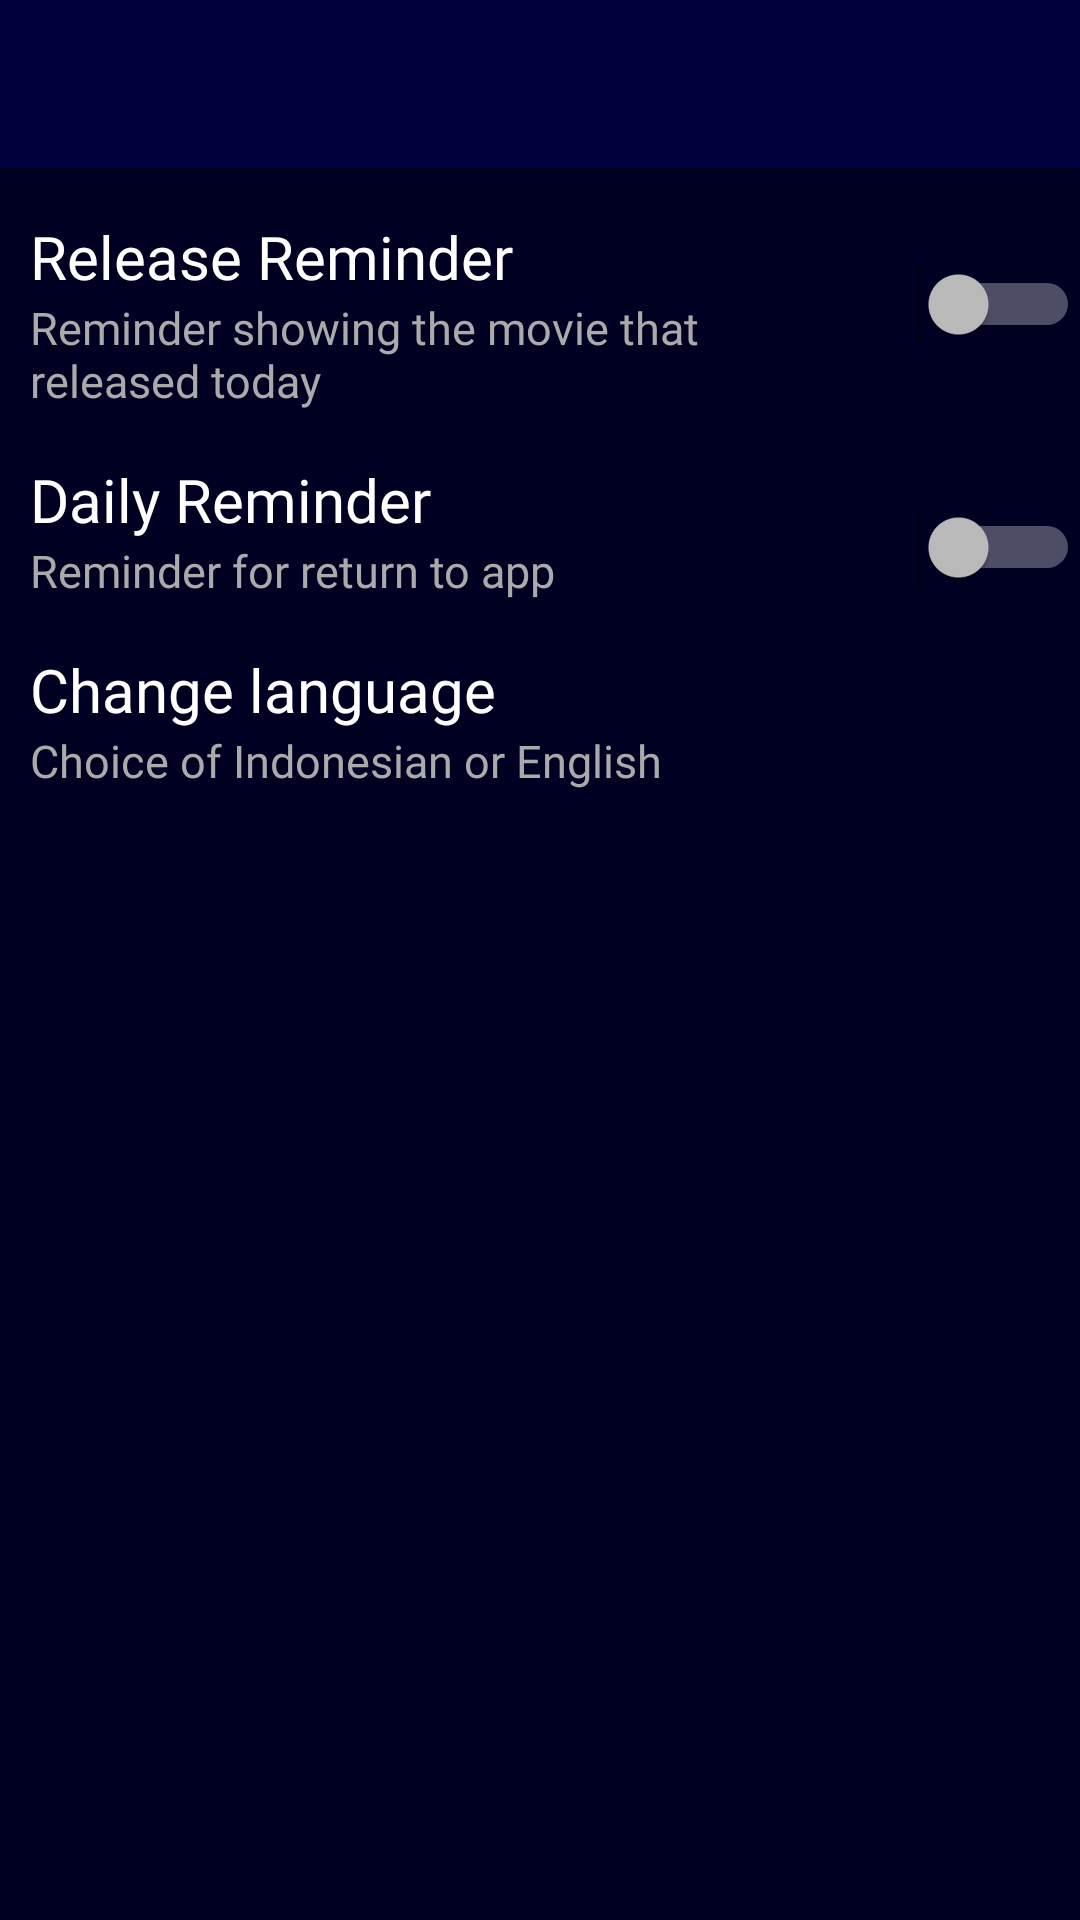

Write the Android layout XML for this screen, with the resource values it uses.
<!-- AndroidManifest.xml: application theme AppTheme -->
<!-- res/layout/activity_settings.xml -->
<?xml version="1.0" encoding="utf-8"?>
<androidx.constraintlayout.widget.ConstraintLayout xmlns:android="http://schemas.android.com/apk/res/android"
    xmlns:app="http://schemas.android.com/apk/res-auto"
    xmlns:tools="http://schemas.android.com/tools"
    android:layout_width="match_parent"
    android:layout_height="match_parent"
    tools:context=".ui.setting.SettingsActivity"
    android:background="@color/colorBackground">

    <androidx.appcompat.widget.Toolbar
        android:id="@+id/toolbar"
        android:layout_width="match_parent"
        android:layout_height="?attr/actionBarSize"
        android:background="@color/colorPrimaryDark"
        android:theme="@style/ToolbarColoredBackArrow"
        app:layout_constraintEnd_toEndOf="parent"
        app:layout_constraintStart_toStartOf="parent"
        app:layout_constraintTop_toTopOf="parent"
        app:titleTextColor="@android:color/white" />

    <TextView
        android:id="@+id/textView"
        style="@style/TextContent.Detail"
        android:layout_marginTop="16dp"
        android:paddingHorizontal="10dp"
        android:text="@string/release_reminder"
        android:textSize="20sp"
        app:layout_constraintEnd_toStartOf="@+id/switch_release"
        app:layout_constraintStart_toStartOf="parent"
        app:layout_constraintTop_toBottomOf="@+id/toolbar" />

    <TextView
        android:id="@+id/textView2"
        style="@style/TextContent.Detail"
        android:layout_width="0dp"
        android:layout_height="wrap_content"
        android:layout_marginEnd="24dp"
        android:paddingHorizontal="10dp"
        android:text="@string/text_detail_release_reminder"
        android:textColor="@android:color/darker_gray"
        android:textSize="15sp"
        app:layout_constraintEnd_toStartOf="@+id/switch_release"
        app:layout_constraintHorizontal_bias="0.0"
        app:layout_constraintStart_toStartOf="parent"
        app:layout_constraintTop_toBottomOf="@+id/textView" />

    <Switch
        android:id="@+id/switch_release"
        android:layout_width="wrap_content"
        android:layout_height="wrap_content"
        android:layout_marginTop="16dp"
        app:layout_constraintBottom_toBottomOf="parent"
        app:layout_constraintEnd_toEndOf="parent"
        app:layout_constraintHorizontal_bias="1.0"
        app:layout_constraintStart_toStartOf="parent"
        app:layout_constraintTop_toTopOf="@+id/textView"
        app:layout_constraintVertical_bias="0.0" />


    <TextView
        android:id="@+id/textView3"
        style="@style/TextContent.Detail"
        android:layout_marginTop="16dp"
        android:paddingHorizontal="10dp"
        android:text="@string/daily_reminder"
        android:textSize="20sp"
        app:layout_constraintEnd_toEndOf="parent"
        app:layout_constraintStart_toStartOf="parent"
        app:layout_constraintTop_toBottomOf="@+id/textView2" />


    <TextView
        android:id="@+id/textView4"
        style="@style/TextContent.Detail"
        android:layout_width="0dp"
        android:layout_height="wrap_content"
        android:layout_marginEnd="24dp"
        android:paddingHorizontal="10dp"
        android:text="@string/text_detail_daily_reminder"
        android:textColor="@android:color/darker_gray"
        android:textSize="15sp"
        app:layout_constraintEnd_toStartOf="@+id/switch_daily"
        app:layout_constraintHorizontal_bias="0.0"
        app:layout_constraintStart_toStartOf="parent"
        app:layout_constraintTop_toBottomOf="@+id/textView3" />

    <Switch
        android:id="@+id/switch_daily"
        android:layout_width="wrap_content"
        android:layout_height="wrap_content"
        android:layout_marginTop="16dp"
        app:layout_constraintEnd_toEndOf="parent"
        app:layout_constraintHorizontal_bias="1.0"
        app:layout_constraintStart_toStartOf="parent"
        app:layout_constraintTop_toTopOf="@+id/textView3" />


    <TextView
        android:id="@+id/tv_setting"
        style="@style/TextContent.Detail"
        android:layout_marginTop="16dp"
        android:paddingHorizontal="10dp"
        android:text="@string/text_change_language"
        android:textSize="20sp"
        android:clickable="true"
        app:layout_constraintEnd_toEndOf="parent"
        app:layout_constraintStart_toStartOf="parent"
        app:layout_constraintTop_toBottomOf="@+id/textView4" />

    <TextView
        android:id="@+id/textView6"
        style="@style/TextContent.Detail"
        android:layout_width="0dp"
        android:layout_height="wrap_content"
        android:layout_marginEnd="24dp"
        android:paddingHorizontal="10dp"
        android:text="@string/text_detail_change_language"
        android:textColor="@android:color/darker_gray"
        android:textSize="15sp"
        app:layout_constraintEnd_toStartOf="@+id/switch_daily"
        app:layout_constraintHorizontal_bias="0.0"
        app:layout_constraintStart_toStartOf="parent"
        app:layout_constraintTop_toBottomOf="@+id/tv_setting" />


</androidx.constraintlayout.widget.ConstraintLayout>
<!-- resources referenced by this layout -->
<resources>
  <color name="colorBackground">#000022</color>
  <color name="colorPrimaryDark">#00003C</color>
  <string name="daily_reminder">Daily Reminder</string>
  <string name="release_reminder">Release Reminder</string>
  <string name="text_change_language">Change language</string>
  <string name="text_detail_change_language">Choice of Indonesian or English</string>
  <string name="text_detail_daily_reminder">Reminder for return to app</string>
  <string name="text_detail_release_reminder">Reminder showing the movie that released today</string>
  <style name="TextContent.Detail">
          <item name="android:layout_width">0dp</item>
          <item name="android:layout_height">wrap_content</item>
          <item name="android:fontFamily">@font/quicksand_medium</item>
          <item name="android:textColor">@android:color/white</item>
  
      </style>
  <style name="ToolbarColoredBackArrow" parent="AppTheme">
          <item name="colorControlNormal">@android:color/white</item>
      </style>
  <style name="AppTheme" parent="Theme.MaterialComponents.NoActionBar">
          
          <item name="colorPrimary">@color/colorPrimary</item>
          <item name="colorPrimaryDark">@color/colorPrimaryDark</item>
          <item name="colorAccent">@color/colorAccent</item>
      </style>
  <color name="colorPrimary">#20BDFF</color>
  <color name="colorAccent">#20BDFF</color>
</resources>
